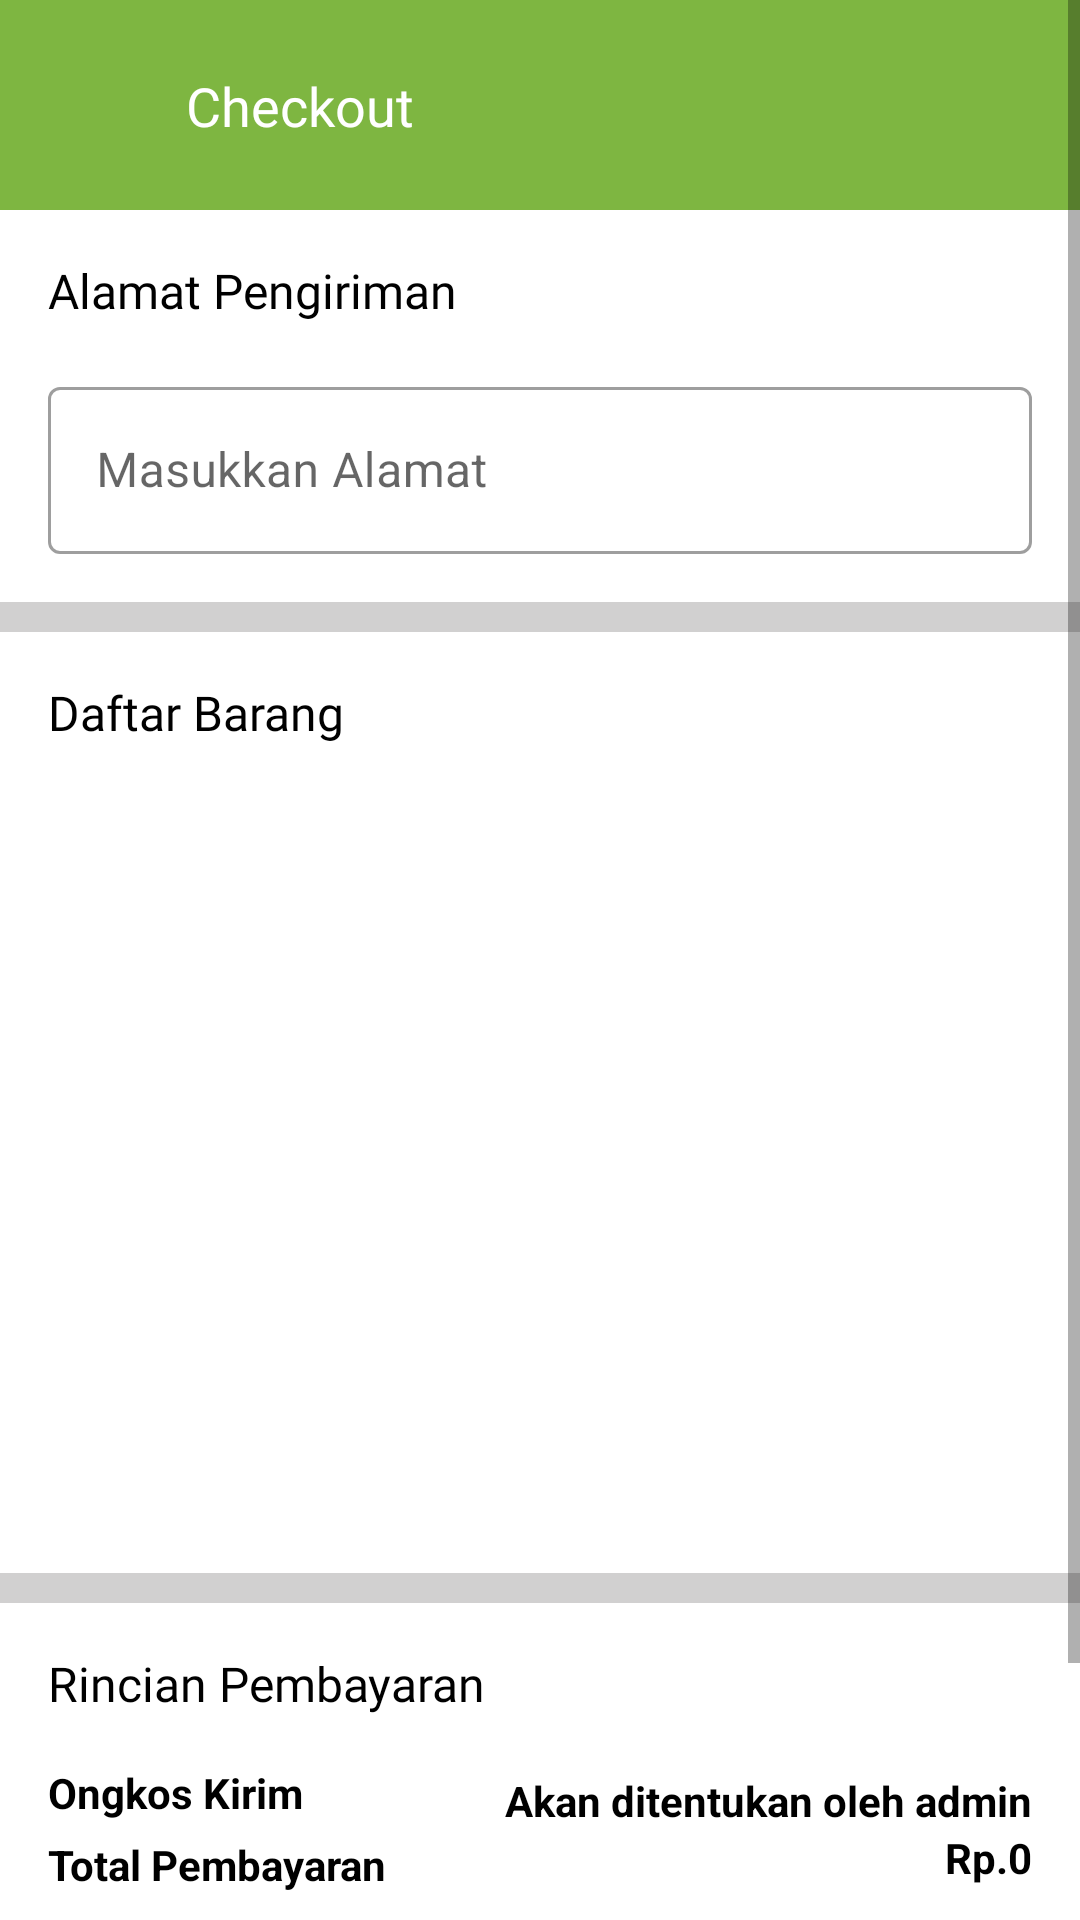

Write the Android layout XML for this screen, with the resource values it uses.
<!-- AndroidManifest.xml: application theme Theme.KebunMade -->
<!-- res/layout/activity_cart_checkout.xml -->
<?xml version="1.0" encoding="utf-8"?>
<ScrollView xmlns:android="http://schemas.android.com/apk/res/android"
    xmlns:app="http://schemas.android.com/apk/res-auto"
    xmlns:tools="http://schemas.android.com/tools"
    android:layout_width="match_parent"
    android:layout_height="match_parent"
    tools:context=".homepage.product.cart.CartCheckoutActivity">


    <androidx.constraintlayout.widget.ConstraintLayout
        android:layout_width="match_parent"
        android:layout_height="wrap_content">

        <View
            android:id="@+id/view9"
            android:layout_width="match_parent"
            android:layout_height="70dp"
            android:background="@color/blue"
            app:layout_constraintEnd_toEndOf="parent"
            app:layout_constraintStart_toStartOf="parent"
            app:layout_constraintTop_toTopOf="parent" />

        <ImageView
            android:id="@+id/backButton"
            android:layout_width="30dp"
            android:layout_height="30dp"
            android:layout_marginStart="16dp"
            android:contentDescription="@string/image"
            android:src="@drawable/ic_baseline_arrow_back_24"
            app:layout_constraintBottom_toBottomOf="@+id/view9"
            app:layout_constraintStart_toStartOf="parent"
            app:layout_constraintTop_toTopOf="parent" />


        <TextView
            android:layout_width="wrap_content"
            android:layout_height="wrap_content"
            android:layout_marginStart="16dp"
            android:fontFamily="@font/bold"
            android:text="Checkout"
            android:textColor="@color/white"
            android:textSize="18sp"
            app:layout_constraintBottom_toBottomOf="@+id/backButton"
            app:layout_constraintStart_toEndOf="@+id/backButton"
            app:layout_constraintTop_toTopOf="@+id/backButton" />

        <TextView
            android:id="@+id/textView14"
            android:layout_width="wrap_content"
            android:layout_height="wrap_content"
            android:layout_marginTop="16sp"
            android:fontFamily="@font/regular"
            android:text="Alamat Pengiriman"
            android:textColor="@color/black"
            android:textSize="16sp"
            app:layout_constraintStart_toStartOf="@+id/backButton"
            app:layout_constraintTop_toBottomOf="@+id/view9" />

        <com.google.android.material.textfield.TextInputLayout
            android:id="@+id/textInputLayout11"
            style="@style/Widget.MaterialComponents.TextInputLayout.OutlinedBox"
            android:layout_width="match_parent"
            android:layout_height="wrap_content"
            android:layout_marginStart="16sp"
            android:layout_marginTop="16sp"
            android:layout_marginEnd="16sp"
            app:layout_constraintEnd_toEndOf="parent"
            app:layout_constraintStart_toStartOf="parent"
            app:layout_constraintTop_toBottomOf="@+id/textView14">

            <com.google.android.material.textfield.TextInputEditText
                android:id="@+id/address"
                android:layout_width="match_parent"
                android:layout_height="wrap_content"
                android:hint="Masukkan Alamat"
                android:inputType="textMultiLine"
                android:singleLine="false" />

        </com.google.android.material.textfield.TextInputLayout>

        <View
            android:id="@+id/view10"
            android:layout_width="match_parent"
            android:layout_height="10dp"
            android:layout_marginTop="16sp"
            android:background="#D1D0D0"
            app:layout_constraintTop_toBottomOf="@+id/textInputLayout11" />


        <TextView
            android:id="@+id/textView15"
            android:layout_width="wrap_content"
            android:layout_height="wrap_content"
            android:layout_marginTop="16sp"
            android:fontFamily="@font/regular"
            android:text="Daftar Barang"
            android:textColor="@color/black"
            android:textSize="16sp"
            app:layout_constraintStart_toStartOf="@+id/backButton"
            app:layout_constraintTop_toBottomOf="@+id/view10" />


        <androidx.recyclerview.widget.RecyclerView
            android:id="@+id/rvCart"
            android:layout_width="match_parent"
            android:layout_height="250dp"
            android:layout_marginTop="10dp"
            app:layout_constraintEnd_toEndOf="parent"
            app:layout_constraintStart_toStartOf="parent"
            app:layout_constraintTop_toBottomOf="@+id/textView15"
            tools:listitem="@layout/item_cart" />

        <ProgressBar
            android:id="@+id/progressBar"
            android:layout_width="wrap_content"
            android:visibility="gone"
            android:layout_height="wrap_content"
            app:layout_constraintBottom_toBottomOf="@+id/rvCart"
            app:layout_constraintEnd_toEndOf="parent"
            app:layout_constraintStart_toStartOf="parent"
            app:layout_constraintTop_toTopOf="@+id/rvCart" />

        <View
            android:id="@+id/view11"
            android:layout_width="match_parent"
            android:layout_height="10dp"
            android:layout_marginTop="16sp"
            android:background="#D1D0D0"
            app:layout_constraintTop_toBottomOf="@+id/rvCart" />

        <TextView
            android:id="@+id/textView16"
            android:layout_width="wrap_content"
            android:layout_height="wrap_content"
            android:layout_marginTop="16sp"
            android:fontFamily="@font/regular"
            android:text="Rincian Pembayaran"
            android:textColor="@color/black"
            android:textSize="16sp"
            app:layout_constraintStart_toStartOf="@+id/backButton"
            app:layout_constraintTop_toBottomOf="@+id/view11" />

        <TextView
            android:id="@+id/textView17"
            android:layout_width="wrap_content"
            android:layout_height="wrap_content"
            android:layout_marginTop="16sp"
            android:text="Ongkos Kirim"
            android:textColor="@color/black"
            android:textStyle="bold"
            app:layout_constraintStart_toStartOf="@+id/textView16"
            app:layout_constraintTop_toBottomOf="@+id/textView16" />

        <TextView
            android:id="@+id/textView18"
            android:layout_width="wrap_content"
            android:layout_height="wrap_content"
            android:layout_marginTop="5dp"
            android:text="Total Pembayaran"
            android:textColor="@color/black"
            android:textStyle="bold"
            app:layout_constraintStart_toStartOf="@+id/textView16"
            app:layout_constraintTop_toBottomOf="@+id/textView17" />

        <View
            android:id="@+id/view12"
            android:layout_width="match_parent"
            android:layout_height="10dp"
            android:layout_marginTop="16sp"
            android:background="#D1D0D0"
            app:layout_constraintTop_toBottomOf="@+id/textView18" />


        <TextView
            android:layout_width="wrap_content"
            android:layout_height="wrap_content"
            android:layout_marginEnd="16sp"
            android:text="Akan ditentukan oleh admin"
            android:textColor="@color/black"
            android:textStyle="bold"
            app:layout_constraintBottom_toTopOf="@+id/textView18"
            app:layout_constraintEnd_toEndOf="parent"
            app:layout_constraintTop_toTopOf="@+id/textView17" />

        <TextView
            android:id="@+id/totalPrice"
            android:layout_width="wrap_content"
            android:layout_height="wrap_content"
            android:layout_marginEnd="16sp"
            android:text="Rp.0"
            android:textColor="@color/black"
            android:textStyle="bold"
            app:layout_constraintBottom_toBottomOf="@+id/textView18"
            app:layout_constraintEnd_toEndOf="parent"
            app:layout_constraintTop_toBottomOf="@+id/textView17" />

        <Button
            android:id="@+id/checkout"
            android:layout_width="150dp"
            android:layout_height="50dp"
            android:layout_marginTop="16sp"
            android:layout_marginEnd="16dp"
            android:layout_marginBottom="16dp"
            android:backgroundTint="@color/blue"
            android:text="Checkout"
            android:textAllCaps="false"
            android:textColor="@color/white"
            app:layout_constraintBottom_toBottomOf="parent"
            app:layout_constraintEnd_toEndOf="parent"
            app:layout_constraintTop_toBottomOf="@+id/view12" />

        <TextView
            android:id="@+id/subtotal"
            android:layout_width="wrap_content"
            android:layout_height="wrap_content"
            android:layout_marginStart="16dp"
            android:layout_marginBottom="16dp"
            android:fontFamily="@font/bold"
            android:text="Rp. 0"
            android:textColor="@color/black"
            android:textSize="18sp"
            app:layout_constraintBottom_toBottomOf="parent"
            app:layout_constraintStart_toStartOf="parent" />

        <TextView
            android:id="@+id/textView13"
            android:layout_width="wrap_content"
            android:layout_height="wrap_content"
            android:layout_marginStart="16dp"
            android:layout_marginTop="20dp"
            android:text="Subtotal"
            android:textColor="@color/black"
            app:layout_constraintBottom_toTopOf="@+id/subtotal"
            app:layout_constraintStart_toStartOf="parent"
            app:layout_constraintTop_toBottomOf="@+id/view12" />


    </androidx.constraintlayout.widget.ConstraintLayout>

</ScrollView>
<!-- res/layout/item_cart.xml (included above) -->
<?xml version="1.0" encoding="utf-8"?>
<androidx.cardview.widget.CardView xmlns:android="http://schemas.android.com/apk/res/android"
    xmlns:tools="http://schemas.android.com/tools"
    android:layout_width="match_parent"
    android:layout_height="wrap_content"
    xmlns:app="http://schemas.android.com/apk/res-auto"
    android:layout_marginStart="16dp"
    android:layout_marginTop="16dp"
    android:elevation="10dp"
    app:cardCornerRadius="12sp"
    android:layout_marginEnd="16dp">

    <androidx.constraintlayout.widget.ConstraintLayout
        android:layout_width="match_parent"
        android:layout_height="wrap_content"
        android:padding="10dp">


        <com.makeramen.roundedimageview.RoundedImageView
            android:id="@+id/image"
            android:layout_width="90dp"
            android:layout_height="90dp"
            android:scaleType="centerCrop"
            app:riv_corner_radius="7sp"
            android:src="@drawable/onb3"
            app:layout_constraintStart_toStartOf="parent"
            app:layout_constraintTop_toTopOf="parent" />


        <TextView
            android:id="@+id/name"
            android:layout_width="0dp"
            android:layout_height="wrap_content"
            android:layout_marginStart="10dp"
            android:text="Nama Produk"
            android:layout_marginEnd="10dp"
            android:textColor="@color/black"
            android:maxLines="1"
            android:textStyle="bold"
            app:layout_constraintEnd_toEndOf="parent"
            app:layout_constraintStart_toEndOf="@+id/image"
            app:layout_constraintTop_toTopOf="@+id/image" />

        <TextView
            android:id="@+id/qty"
            android:layout_width="0dp"
            android:layout_height="wrap_content"
            android:layout_marginStart="10dp"
            android:layout_marginEnd="10dp"
            android:maxLines="1"
            android:text="Kuantitas :"
            android:textColor="@color/black"
            app:layout_constraintEnd_toEndOf="parent"
            app:layout_constraintStart_toEndOf="@+id/image"
            app:layout_constraintTop_toBottomOf="@+id/name" />

        <TextView
            android:id="@+id/price"
            android:layout_width="0dp"
            android:layout_height="wrap_content"
            android:layout_marginStart="10dp"
            android:layout_marginEnd="10dp"
            android:text="Rp. 0"
            android:textColor="@android:color/holo_red_dark"
            app:layout_constraintEnd_toEndOf="parent"
            app:layout_constraintStart_toEndOf="@+id/image"
            app:layout_constraintTop_toBottomOf="@+id/qty" />


        <View
            android:id="@+id/view8"
            android:layout_width="0dp"
            android:layout_height="1dp"
            android:layout_marginStart="10dp"
            android:layout_marginTop="10dp"
            android:background="@android:color/darker_gray"
            app:layout_constraintEnd_toEndOf="@+id/price"
            app:layout_constraintStart_toEndOf="@+id/image"
            app:layout_constraintTop_toBottomOf="@+id/price" />


        <ImageView
            android:layout_width="30dp"
            android:id="@+id/delete"
            android:layout_height="30dp"
            android:visibility="gone"
            android:contentDescription="@string/image"
            android:layout_marginTop="10dp"
            android:src="@drawable/ic_baseline_delete_24"
            app:layout_constraintEnd_toEndOf="@+id/view8"
            app:layout_constraintTop_toBottomOf="@+id/view8"
            app:tint="@android:color/holo_red_dark" />

    </androidx.constraintlayout.widget.ConstraintLayout>


</androidx.cardview.widget.CardView>
<!-- resources referenced by this layout -->
<resources>
  <color name="black">#FF000000</color>
  <color name="blue">#7eb641</color>
  <color name="white">#FFFFFFFF</color>
  <!-- drawable onb3: jpg bitmap (drawable, 84712 bytes) -->
  <string name="image">image</string>
  <style name="Theme.KebunMade" parent="Theme.MaterialComponents.Light.NoActionBar">
          
          <item name="colorPrimary">@color/green</item>
          <item name="colorPrimaryVariant">@color/green</item>
          <item name="colorOnPrimary">@color/white</item>
          
          <item name="colorSecondary">@color/teal_200</item>
          <item name="colorSecondaryVariant">@color/teal_700</item>
          <item name="colorOnSecondary">@color/black</item>
          
          <item name="android:statusBarColor" tools:targetApi="l">?attr/colorPrimaryVariant</item>
          
      </style>
  <color name="green">#7eb641</color>
  <color name="teal_200">#FF03DAC5</color>
  <color name="teal_700">#FF018786</color>
</resources>
